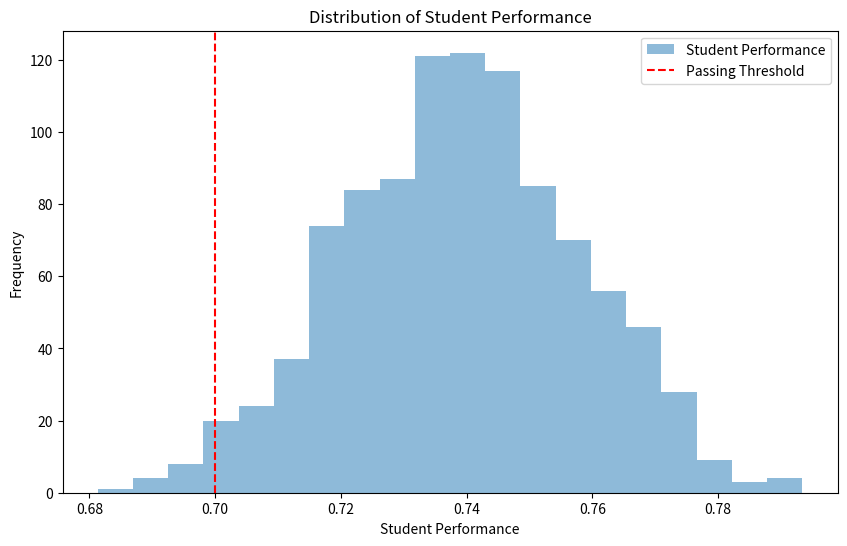

This figure's Python source: (Note: this script raises an exception after producing the figure.)
import numpy as np
import matplotlib.pyplot as plt
import random

# Define constants
num_students = 1000
num_simulations = 100
passing_threshold = 0.7  # 70% of course material
refund_rate = 0.5  # 0% of students who don't pass get a refund
profit_margin = 0.15  # 15% profit margin
operating_cost_per_student = 1000  # base operating cost per student

# mean of 0.75 (barely passing) and a standard deviation of 0.21
mean_grade = 0.75
stdev_grade = 0.21


# Simulate student behavior using a normal distribution
student_performance = np.random.normal(mean_grade, stdev_grade, (num_simulations, num_students))

# Clip student performance to be between 0 and 1
student_performance = np.clip(student_performance, 0, 1)

# Calculate the number of students who pass
num_passing_students = np.sum(student_performance >= passing_threshold, axis=1)

# Calculate the number of students who don't pass and get a refund
num_refunded_students = np.sum(student_performance < passing_threshold, axis=1) * refund_rate

# Calculate the total operating cost
total_operating_cost = np.sum(student_performance * operating_cost_per_student, axis=1)

# Calculate the total revenue required to cover operating costs and profit margin
total_revenue_required = total_operating_cost / (1 - profit_margin)

# Calculate the price per student
price_per_student = total_revenue_required / num_students

# Adjust the price per student based on the refund rate
price_per_student *= (1 + refund_rate)

# Plot the distribution of student performance
plt.figure(figsize=(10, 6))
plt.hist(np.mean(student_performance, axis=0), bins=20, alpha=0.5, label='Student Performance')
plt.axvline(x=passing_threshold, color='r', linestyle='--', label='Passing Threshold')
plt.legend()
plt.title('Distribution of Student Performance')
plt.xlabel('Student Performance')
plt.ylabel('Frequency')
plt.savefig("insurance/distribution_of_performance.png")
plt.show()

# Plot the number of passing students over multiple simulations
plt.figure(figsize=(10, 6))
plt.hist(num_passing_students, bins=20, alpha=0.5, label='Number of Passing Students')
plt.axvline(x=np.mean(num_passing_students), color='r', linestyle='--', label='Mean Number of Passing Students')
plt.legend()
plt.title('Number of Passing Students Over Multiple Simulations')
plt.xlabel('Number of Passing Students')
plt.ylabel('Frequency')
plt.savefig("insurance/num_passing_students.png")
plt.show()

# Plot the price per student over multiple simulations
plt.figure(figsize=(10, 6))
plt.hist(price_per_student, bins=20, alpha=0.5, label='Price Per Student')
plt.axvline(x=np.mean(price_per_student), color='r', linestyle='--', label='Mean Price Per Student')
plt.legend()
plt.title('Price Per Student Over Multiple Simulations')
plt.xlabel('Price Per Student')
plt.ylabel('Frequency')
plt.savefig("insurance/price_per_student.png")
plt.show()

print(f"Mean number of passing students: {np.mean(num_passing_students):.2f}")
print(f"Mean number of refunded students: {np.mean(num_refunded_students):.2f}")
print(f"Mean total operating cost: ${np.mean(total_operating_cost):.2f}")
print(f"Mean total revenue required: ${np.mean(total_revenue_required):.2f}")
print(f"Mean price per student: ${np.mean(price_per_student):.2f}")
